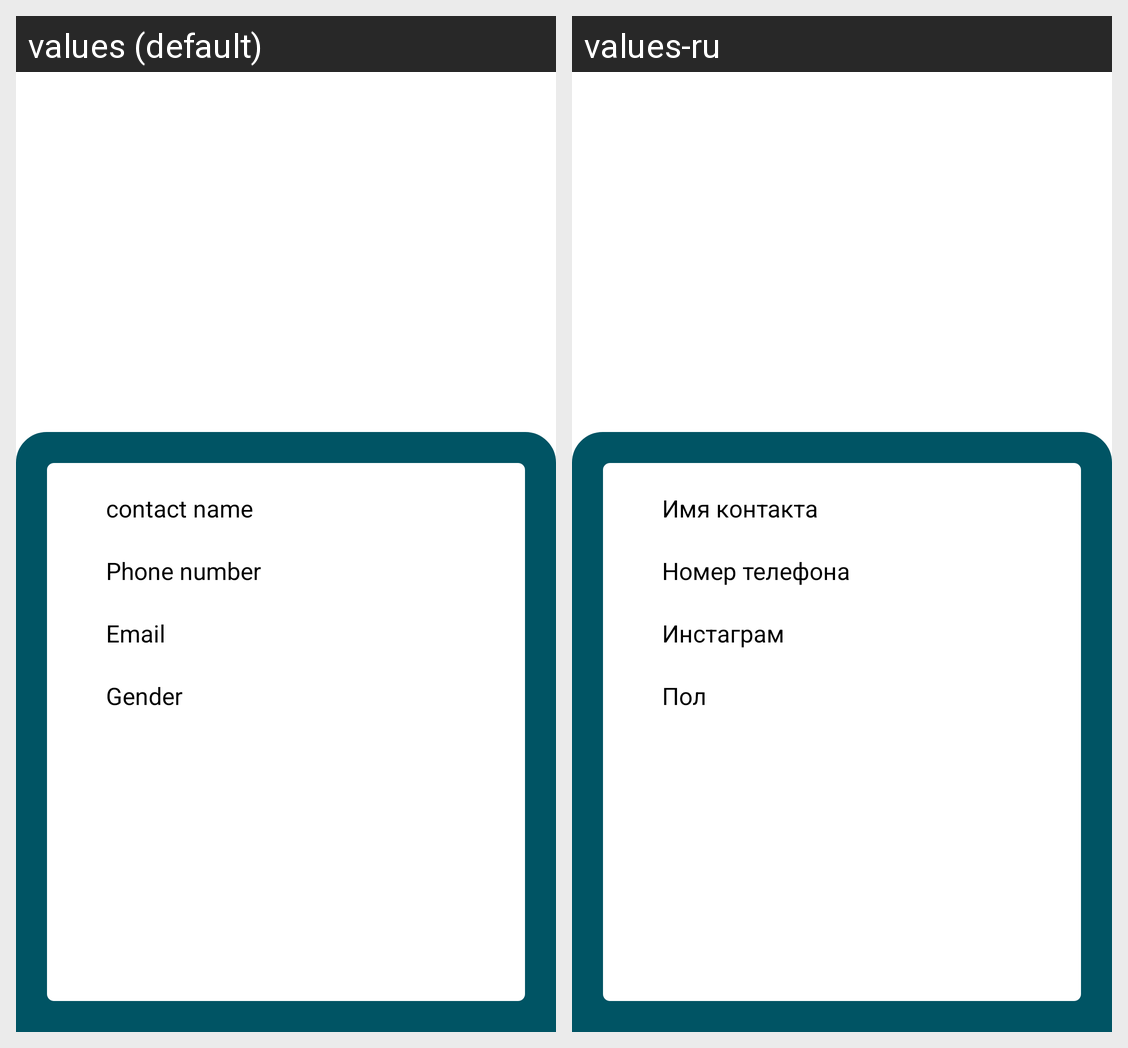

The same Android screen rendered under two of its app's locales, left to right. List the strings drawn on it with the default value and each locale's translation.
Android screen res/layout/fragment_contact_detail.xml rendered under 2 locales, left to right: values (default), values-ru. Device: Nexus 5 (rendered at 1080×1920; each locale shown at half size, 540×960, under a caption strip naming it); theme Theme.ContactBook.
Strings drawn on this screen, with the default value and each locale's value (text and hints the layout hard-codes, and strings that could not be matched under every locale, appear in the picture but are not listed):

contact_name
  values: contact name
  values-ru: Имя контакта

phoneNumber
  values: Phone number
  values-ru: Номер телефона

email
  values: Email
  values-ru: Инстаграм

gender
  values: Gender
  values-ru: Пол
